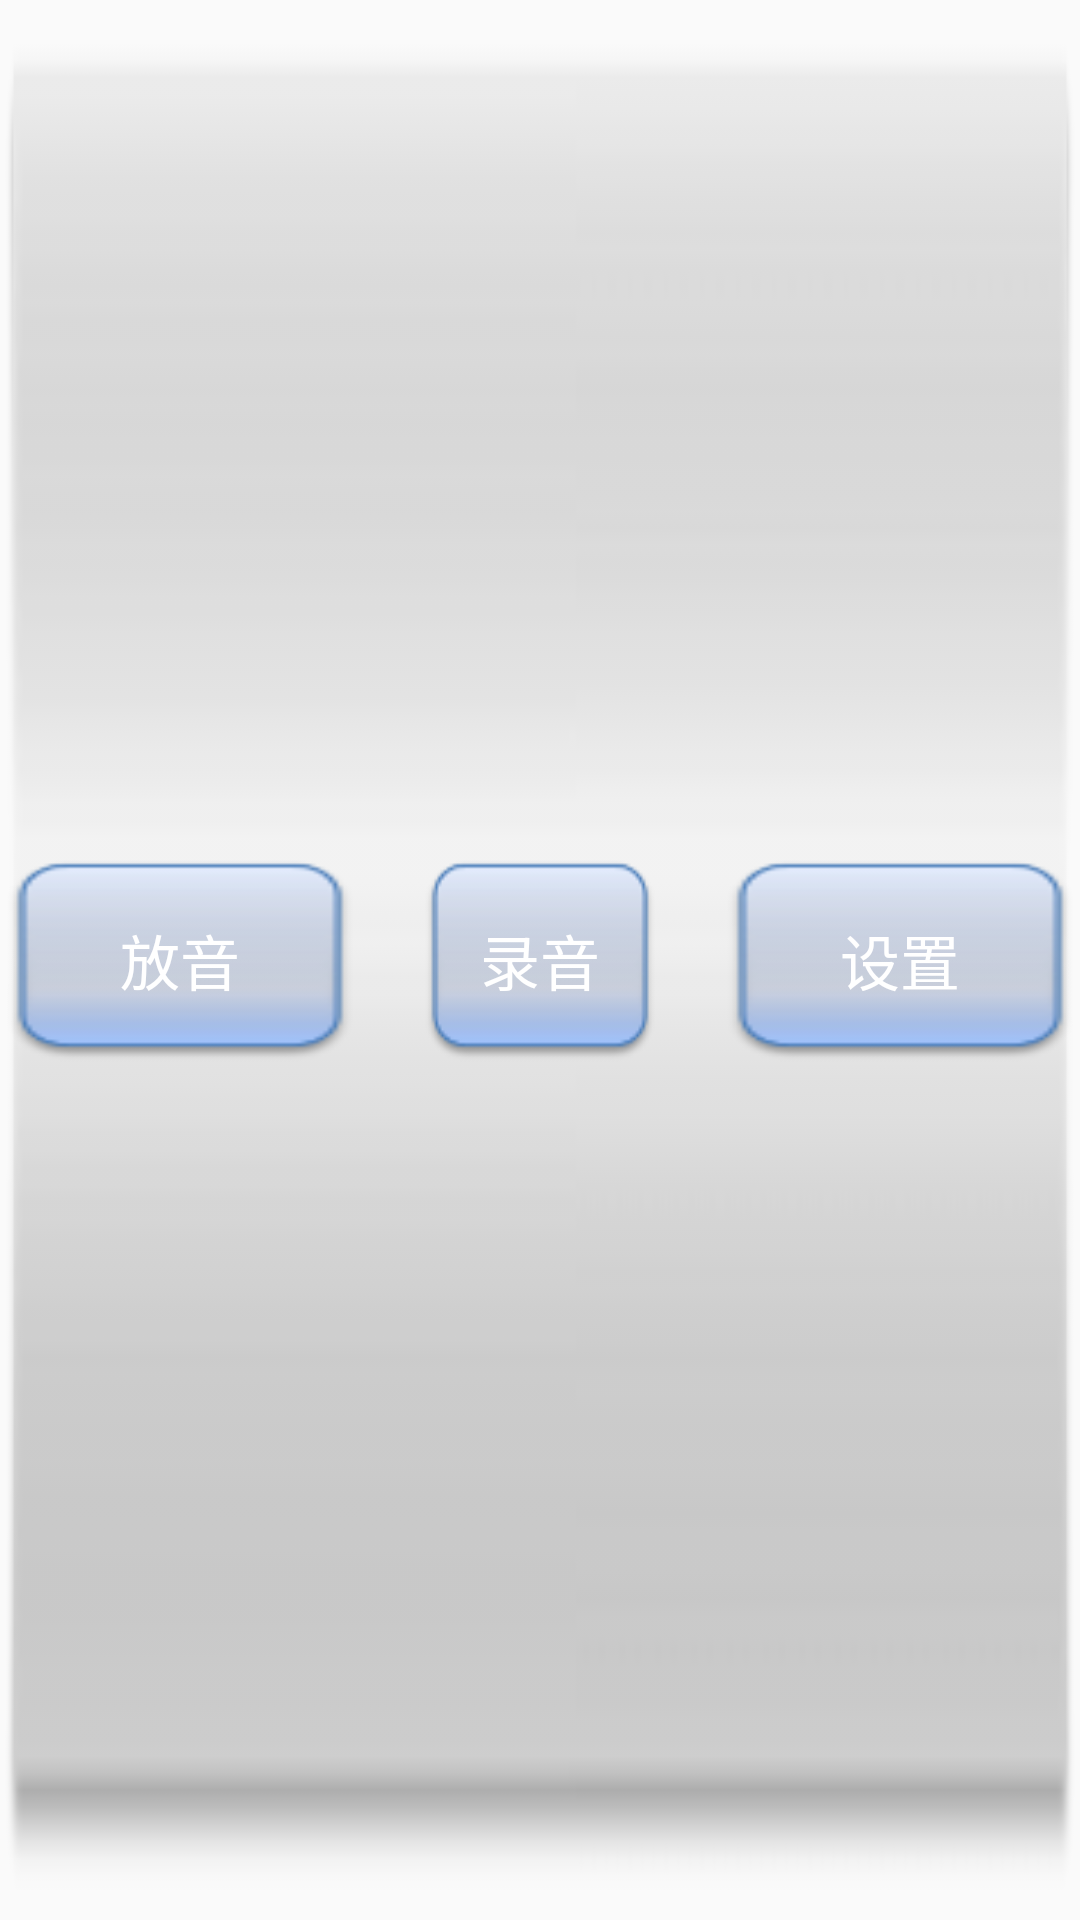

Produce the Android XML layout that renders to this screen, including the resource entries it uses.
<!-- AndroidManifest.xml: application theme AppTheme -->
<!-- res/layout/select_bar.xml -->
<?xml version="1.0" encoding="utf-8"?>
<LinearLayout
    xmlns:android="http://schemas.android.com/apk/res/android"
    xmlns:tools="http://schemas.android.com/tools"
    android:id="@+id/select_bar_id"
    android:layout_width="match_parent"
    android:layout_height="80dp"
    android:background="@drawable/switch_background"
    android:gravity="center"
    tools:context="com.android.EgLauncher.MainActivity">
    <Button
        android:id="@+id/play_pager"
        android:layout_width="120dp"
        android:layout_height="70dp"

        android:layout_gravity="center_vertical"
        android:background="@drawable/button"
        android:textColor="#ffffffff"
        android:textSize="20dp"
        android:text="放音" />
    <Button
        android:id="@+id/rec_pager"
        android:layout_width="80dp"
        android:layout_height="70dp"
        android:layout_marginLeft="20dp"
        android:layout_gravity="center_vertical"
        android:background="@drawable/button"
        android:textColor="#ffffffff"
        android:textSize="20dp"
        android:text="录音" />

    <Button
        android:id="@+id/set_pager"
        android:layout_width="120dp"
        android:layout_height="70dp"
        android:layout_marginLeft="20dp"
        android:layout_gravity="center_vertical"
        android:background="@drawable/button"
        android:textColor="#ffffffff"
        android:textSize="20dp"
        android:text="设置" />
</LinearLayout>
<!-- resources referenced by this layout -->
<resources>
  <!-- drawable button (drawable) -->
  <?xml version="1.0" encoding="utf-8"?>
  <selector xmlns:android="http://schemas.android.com/apk/res/android" >
  
  
      <item android:drawable="@drawable/sw_button" android:state_pressed="false"/>
      <item android:drawable="@drawable/sw_button2" android:state_pressed="true"/>
  
  
  </selector>
  <!-- drawable switch_background: png bitmap (drawable, 4076 bytes) -->
  <style name="AppTheme" parent="Theme.AppCompat.Light.DarkActionBar">
          
          <item name="colorPrimary">@color/colorPrimary</item>
          <item name="colorPrimaryDark">@color/colorPrimaryDark</item>
          <item name="colorAccent">@color/colorAccent</item>
      </style>
  <!-- drawable sw_button: png bitmap (drawable, 2255 bytes) -->
  <!-- drawable sw_button2: png bitmap (drawable, 1206 bytes) -->
  <color name="colorPrimary">#3F51B5</color>
  <color name="colorPrimaryDark">#303F9F</color>
  <color name="colorAccent">#FF4081</color>
</resources>
